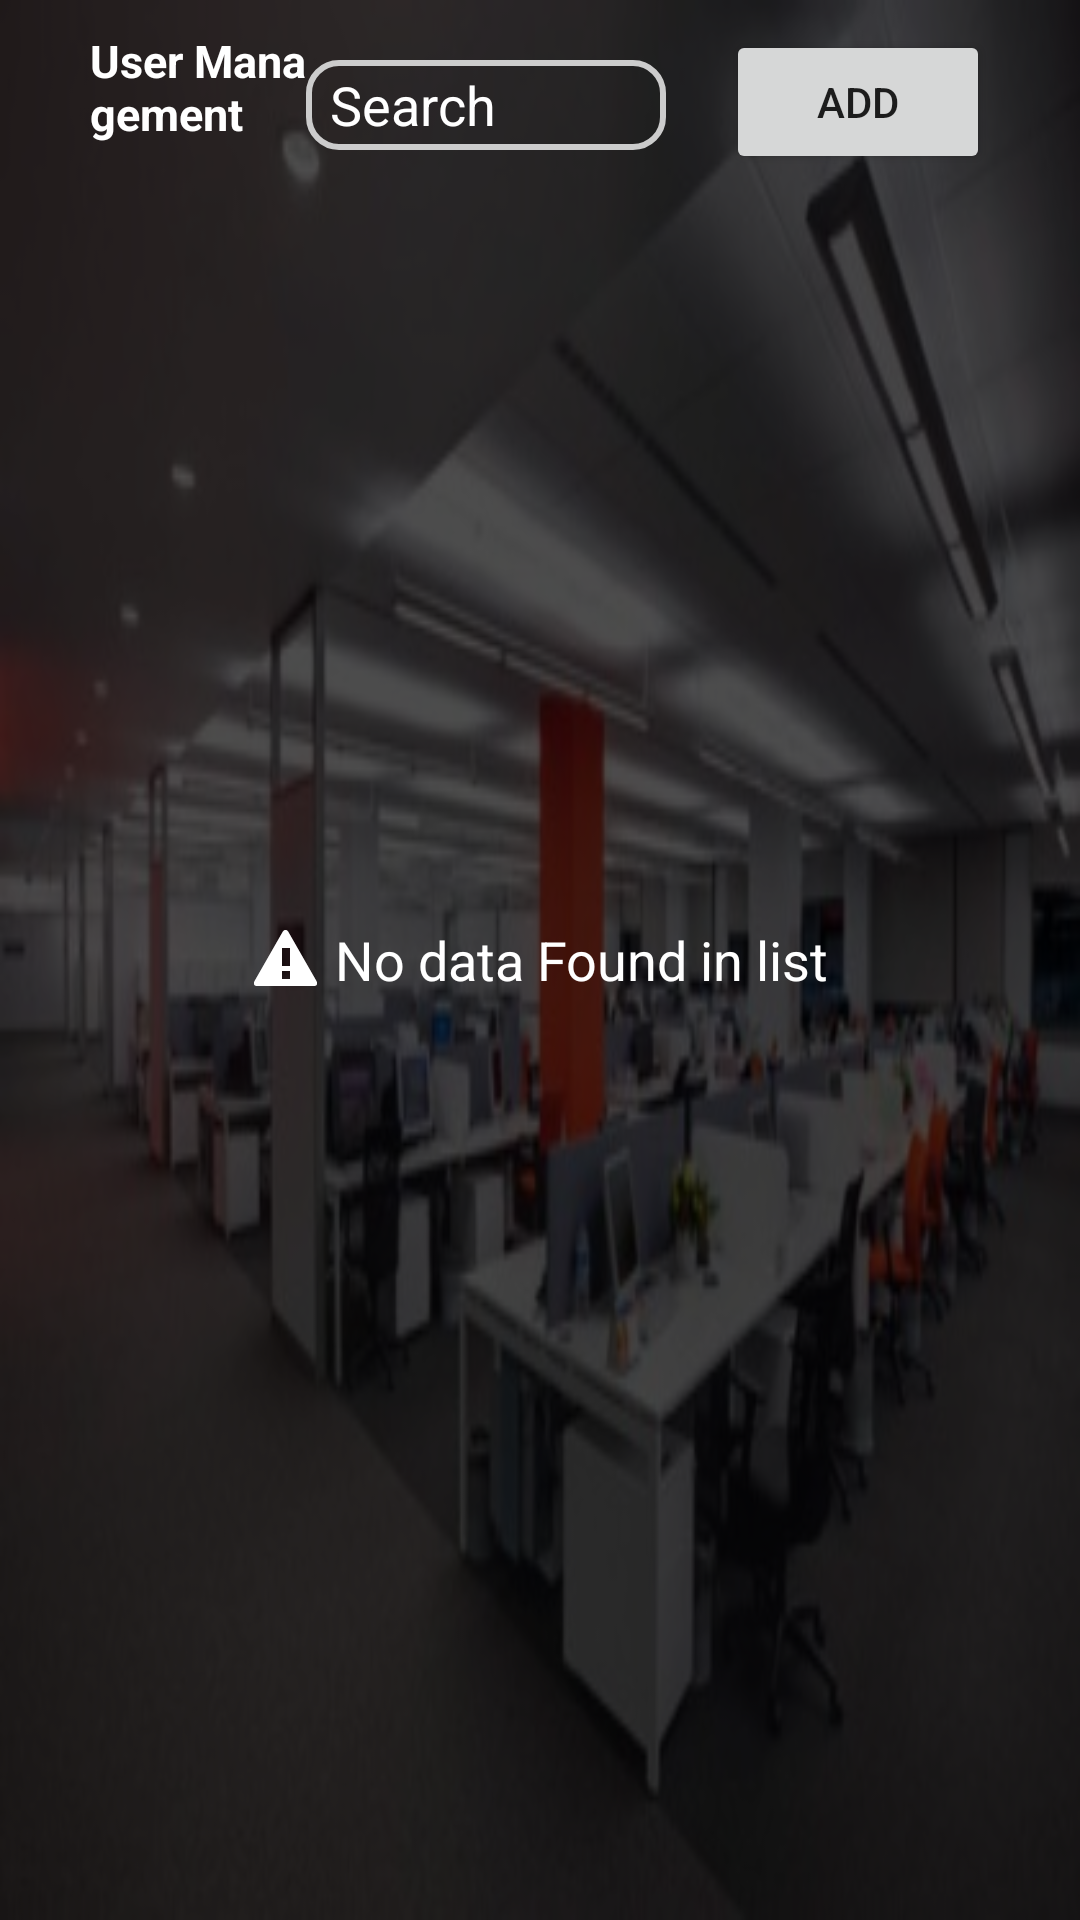

Here is an Android app screen rendered from its layout file. Give the layout XML and the strings, colors and styles it references.
<!-- AndroidManifest.xml: application theme Theme.Merchantqrcode -->
<!-- res/layout/activity_usermanagement.xml -->
<?xml version="1.0" encoding="utf-8"?>
<RelativeLayout
    xmlns:android="http://schemas.android.com/apk/res/android"
    xmlns:tools="http://schemas.android.com/tools"
    android:layout_width="match_parent"
    android:layout_height="match_parent"
    android:orientation="vertical"
    tools:context=".AdminScreens.Usermanagement">
    <include layout="@layout/background_image" />

    <ScrollView
        android:layout_width="match_parent"
        android:layout_height="match_parent">

        <TableLayout
            android:id="@+id/tableLayout"
            android:layout_width="match_parent"
            android:layout_height="wrap_content">

            <LinearLayout
                android:layout_width="match_parent"
                android:layout_height="wrap_content"
                android:orientation="horizontal">
                <LinearLayout
                    android:layout_gravity="center"
                    android:layout_weight="1"
                    android:layout_width="wrap_content"
                    android:layout_height="wrap_content"
                    android:orientation="horizontal">
                    <ImageView
                        android:layout_marginLeft="20dp"
                        android:id="@+id/backBtn"
                        android:layout_width="wrap_content"
                        android:layout_height="30dp"
                        android:src="@drawable/back_btn_ic"></ImageView>

                    <TextView
                        android:layout_marginLeft="10dp"
                        android:id="@+id/txt"
                        android:layout_width="wrap_content"
                        android:layout_height="wrap_content"
                        android:text="User Management"
                        android:textSize = "15dp"
                        android:textColor="@color/white"
                        android:textStyle="bold">

                    </TextView>
                </LinearLayout>

                <FrameLayout
                    android:layout_marginTop="20dp"
                    android:layout_width="wrap_content"
                    android:layout_height="wrap_content">

                    <EditText
                        android:layout_marginRight="20dp"
                        android:paddingLeft="10dp"
                        android:paddingRight="10dp"
                        android:id="@+id/editFilter"
                        android:layout_width="120dp"
                        android:layout_height="30dp"
                        android:hint="Search"
                        android:textColor="@color/white"
                        android:maxLines="1"
                        android:textColorHint="@color/white"                            android:background="@drawable/textfiled_background"
                        android:paddingStart="8dp"
                        android:paddingEnd="40dp" /> 

                    <ImageView
                        android:layout_marginBottom="10dp"
                        android:layout_marginRight="15dp"
                        android:id="@+id/imageView"
                        android:layout_width="wrap_content"
                        android:layout_height="wrap_content"
                        android:layout_gravity="end|center_vertical"
                        android:src="@drawable/search_ic"
                        android:padding="8dp"
                        android:clickable="true" />
                </FrameLayout>
                

                <Button
                    android:layout_marginTop="10dp"
                    android:layout_marginRight="30dp"
                    android:id="@+id/addBtn"
                    android:text="Add"
                    android:layout_width="wrap_content"
                    android:layout_height="wrap_content"
                    ></Button>

            </LinearLayout>
            
            <TableRow
                android:visibility="gone"
                android:background="@color/liteOrange"
                android:layout_width="match_parent"
                android:layout_height="wrap_content">

                <TextView
                    android:text="User ID"
                    android:layout_weight="1"
                    android:textStyle="bold"
                    android:gravity="center"
                    android:textColor="@color/white"/>

                <TextView
                    android:gravity="center"
                    android:text="User Name"
                    android:layout_weight="1"
                    android:textStyle="bold"
                    android:textColor="@color/white"
                    />

                <TextView
                    android:gravity="center"
                    android:text="Default Device ID"
                    android:layout_weight="1"
                    android:textStyle="bold"
                    android:textColor="@color/white"
                    />

                <TextView
                    android:gravity="center"
                    android:text="Device ID 1"
                    android:layout_weight="1"
                    android:textStyle="bold"
                    android:textColor="@color/white"
                    />
                <TextView
                    android:gravity="center"
                    android:text="Device ID 2"
                    android:layout_weight="1"
                    android:textStyle="bold"
                    android:textColor="@color/white"
                    />
                <TextView
                    android:gravity="center"
                    android:text="Select"
                    android:textStyle="bold"
                    android:layout_weight="1"
                    android:textColor="@color/white"/>
            </TableRow>
        </TableLayout>
    </ScrollView>
    <TextView
        android:id="@+id/emptyTextView"
        android:layout_width="wrap_content"
        android:layout_height="wrap_content"
        android:layout_centerInParent="true"
        android:drawableLeft="@android:drawable/stat_sys_warning"
        android:text=" No data Found in list"
        android:textColor="@color/white"
        android:textSize="18sp"
        android:visibility="visible"/>
</RelativeLayout>
<!-- res/layout/background_image.xml (included above) -->
<?xml version="1.0" encoding="utf-8"?>
<RelativeLayout xmlns:android="http://schemas.android.com/apk/res/android"
    android:layout_width="match_parent"
    android:layout_height="match_parent">

    <ImageView
        android:layout_width="match_parent"
        android:layout_height="match_parent"
        android:background="@drawable/login_imagge" />

    <ImageView
        android:layout_width="match_parent"
        android:layout_height="match_parent"
        android:alpha="0.7"
        android:background="#000000" />
</RelativeLayout>
<!-- resources referenced by this layout -->
<resources>
  <color name="liteOrange">#ff9248</color>
  <color name="white">#FFFFFFFF</color>
  <!-- drawable login_imagge: jpg bitmap (drawable, 28695 bytes) -->
  <!-- drawable textfiled_background (drawable) -->
  <?xml version="1.0" encoding="utf-8"?>
  <shape
      xmlns:android="http://schemas.android.com/apk/res/android"
      android:shape="rectangle">
  
      <corners android:radius="10dp" />
  
      
      <stroke android:width="2dp" android:color="#ccc" />
  
      
      <solid  />
  
  </shape>
  <style name="Theme.Merchantqrcode" parent="Theme.MaterialComponents.DayNight.DarkActionBar">
          
          <item name="colorPrimary">@color/orange</item>
          <item name="colorPrimaryVariant">@color/purple_700</item>
          <item name="colorOnPrimary">@color/white</item>
          
          <item name="colorSecondary">@color/teal_200</item>
          <item name="colorSecondaryVariant">@color/teal_700</item>
          <item name="colorOnSecondary">@color/black</item>
          
          <item name="android:statusBarColor">@color/black</item>
          
      </style>
  <color name="orange">#ff5722</color>
  <color name="purple_700">#FF3700B3</color>
  <color name="teal_200">#FF03DAC5</color>
  <color name="teal_700">#FF018786</color>
  <color name="black">#FF000000</color>
</resources>
